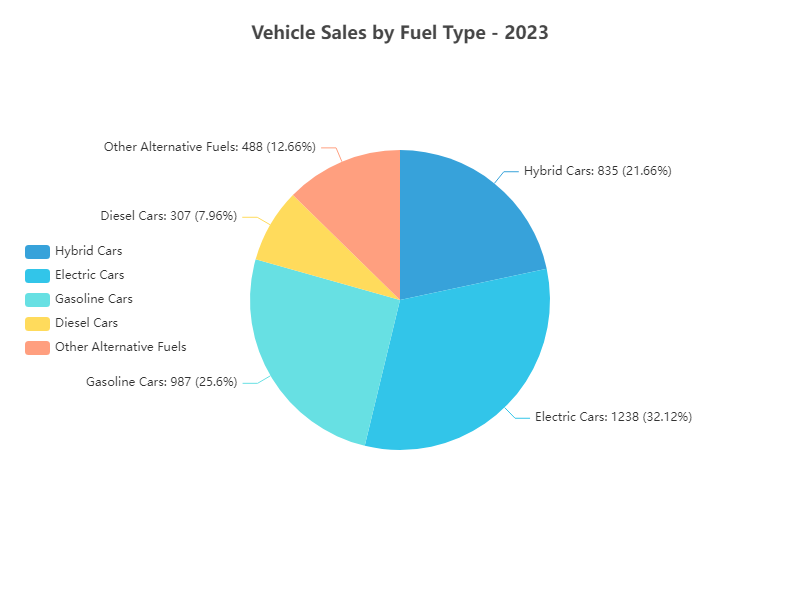

The file beside this chart, header and first rows:
Category, Value
Hybrid Cars, 835
Electric Cars, 1238
Gasoline Cars, 987
Diesel Cars, 307
Other Alternative Fuels, 488
